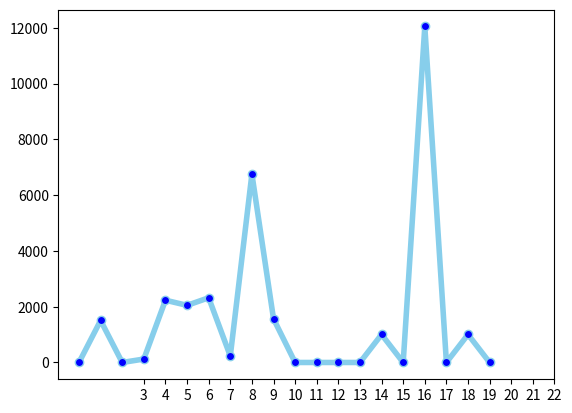

Source code (Python):
import matplotlib.pyplot as plt
import numpy as np
import pandas as pd
from datetime import datetime
import seaborn as sns

# Data
arr = np.array([0, 1506, 0, 123, 2233, 2048, 2320, 232, 6756, 1566, 0, 0, 0, 0, 1004, 0, 12048, 0, 1004, 0])
df = pd.DataFrame({'y1':arr})
# multiple line plot
plt.plot('y1', data=df, marker='.', markerfacecolor='blue', markersize=12, color='skyblue', linewidth=4)
t = [datetime.now().day - i for i in range(len(arr))]
plt.xticks(t)
# plt.xticks(rotation=70)
# plt.legend()
plt.show()
# height = [3, 12, 5, 18, 45]
# bars = ('A', 'B', 'C', 'D', 'E')
# y_pos = np.arange(len(bars))
# plt.bar(y_pos, height, color=(0.2, 0.4, 0.6, 0.6))
# plt.show()
# # Custom Axis title
# plt.xlabel('title of the xlabel', fontweight='bold', color='orange', fontsize='17', horizontalalignment='center')
